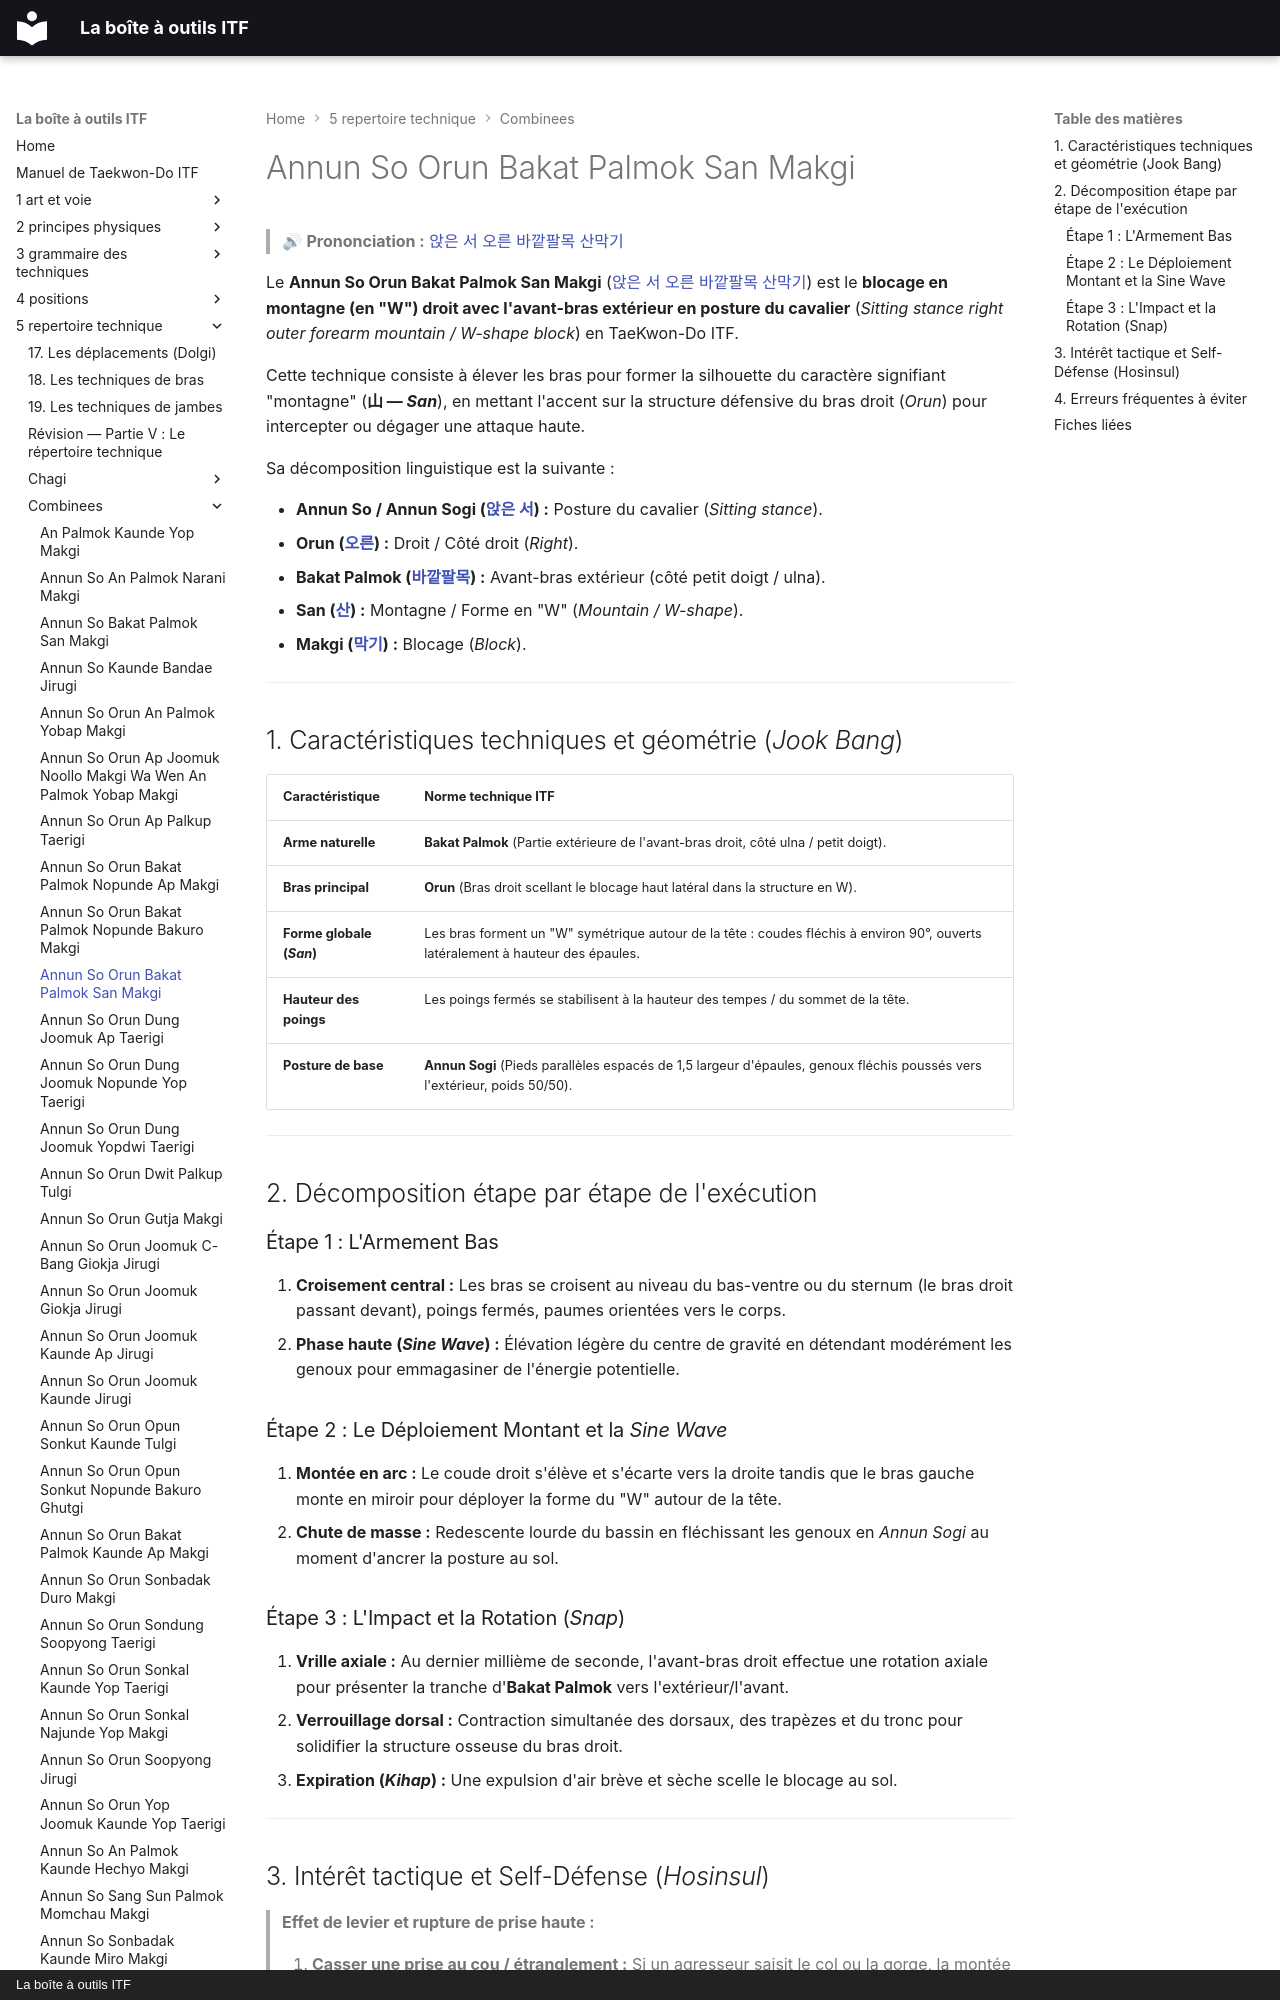

repository: yvmori1/La-boite-outils-ITF · page: 5-repertoire-technique/combinees/Annun-So-Orun-Bakat-Palmok-San-Makgi/index.html · generator: mkdocs · copyright: La boîte à outils ITF

# Annun So Orun Bakat Palmok San Makgi

> 🔊 **Prononciation :** [앉은 서 오른 바깥팔목 산막기](../../audio/Techniques/Annun-So-Orun-Bakat-Palmok-San-Makgi.m4a)

Le **Annun So Orun Bakat Palmok San Makgi** ([앉은 서 오른 바깥팔목 산막기](../../audio/Techniques/Annun-So-Orun-Bakat-Palmok-San-Makgi.m4a)) est le **blocage en montagne (en "W") droit avec l'avant-bras extérieur en posture du cavalier** (*Sitting stance right outer forearm mountain / W-shape block*) en TaeKwon-Do ITF.

Cette technique consiste à élever les bras pour former la silhouette du caractère signifiant "montagne" (**山 — *San***), en mettant l'accent sur la structure défensive du bras droit (*Orun*) pour intercepter ou dégager une attaque haute.

Sa décomposition linguistique est la suivante :
